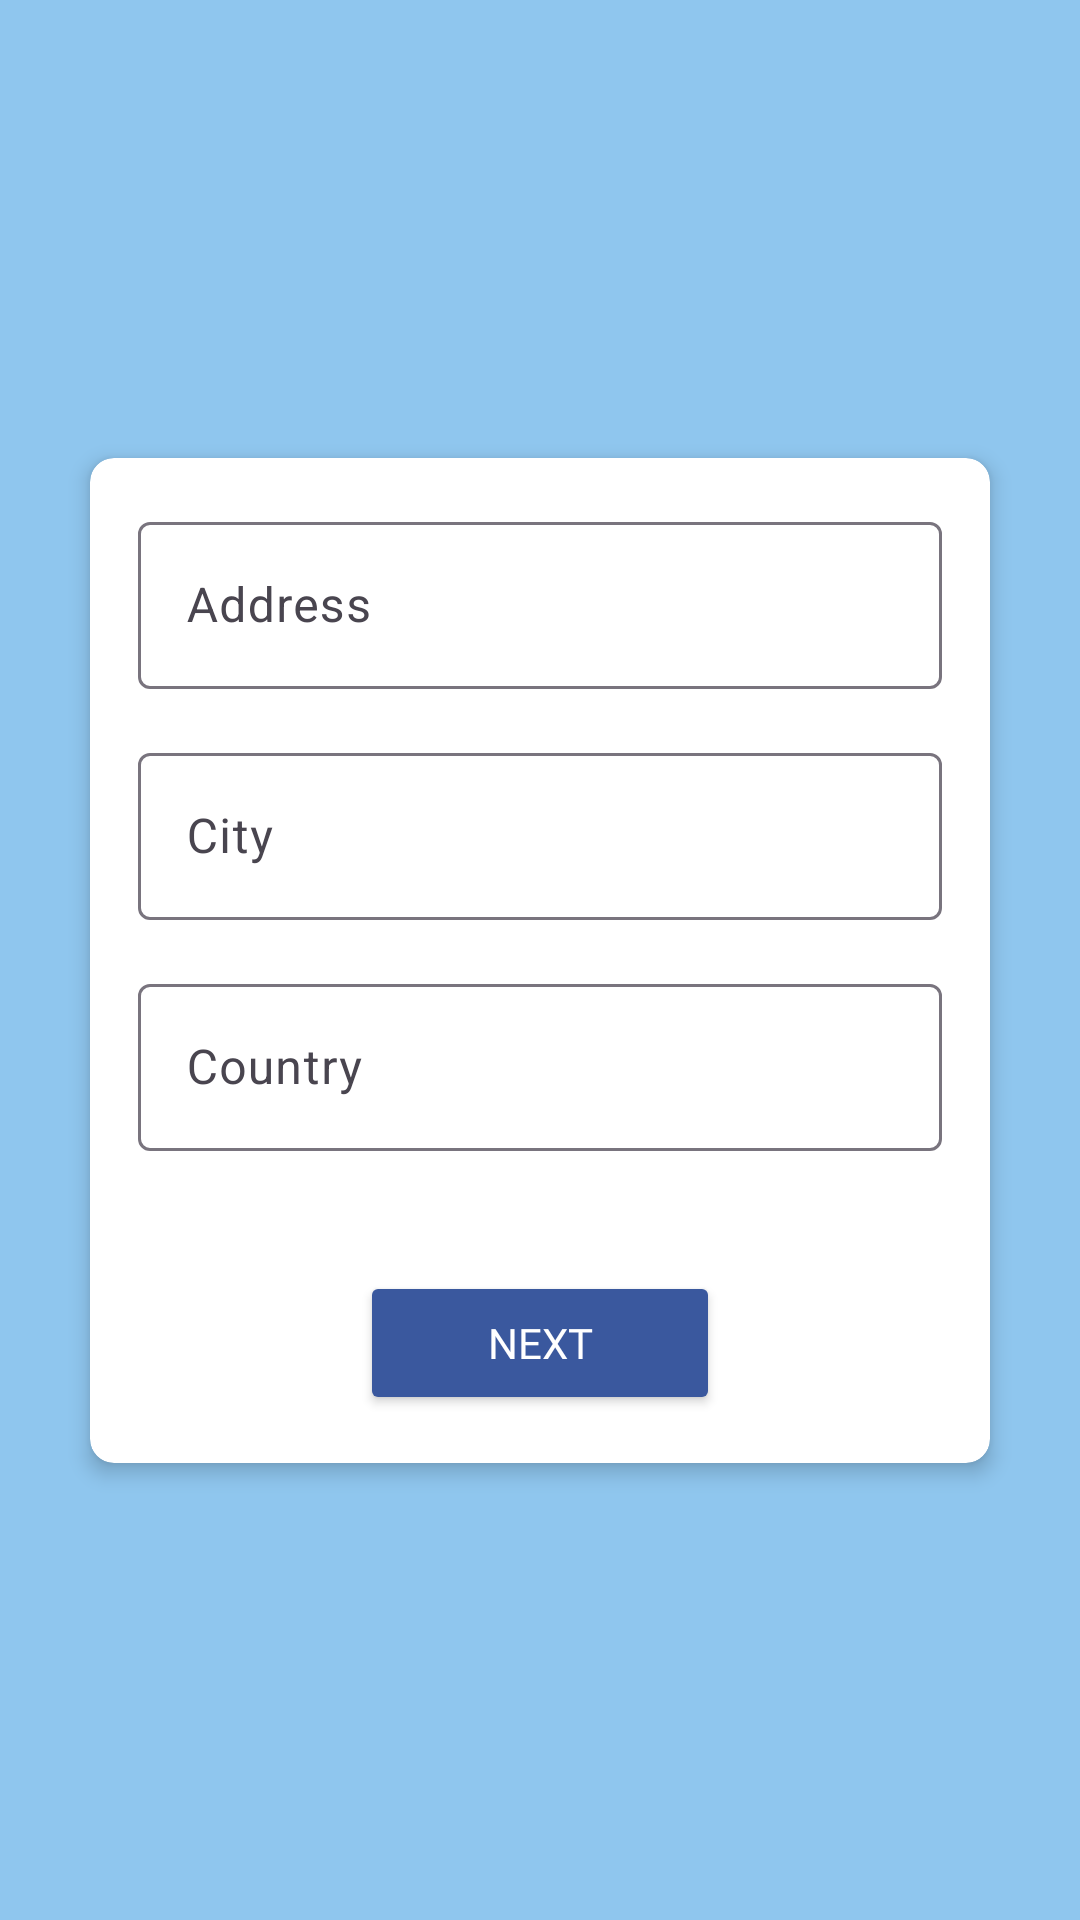

Layout XML and referenced resources for this Android screen:
<!-- AndroidManifest.xml: application theme Theme.BookingApp -->
<!-- res/layout/fragment_location.xml -->
<?xml version="1.0" encoding="utf-8"?>
<androidx.constraintlayout.widget.ConstraintLayout xmlns:android="http://schemas.android.com/apk/res/android"
    xmlns:app="http://schemas.android.com/apk/res-auto"
    xmlns:tools="http://schemas.android.com/tools"
    android:layout_width="match_parent"
    android:layout_height="match_parent"
    android:background="@color/background_color"
    tools:context=".fragments.accommodations.LocationFragment">

    <ScrollView
        android:layout_width="match_parent"
        android:layout_height="match_parent"
        android:fillViewport="true">

        <androidx.constraintlayout.widget.ConstraintLayout
            android:layout_width="match_parent"
            android:layout_height="wrap_content">

            <androidx.cardview.widget.CardView
                android:id="@+id/locationCardView"
                android:layout_width="300dp"
                android:layout_height="wrap_content"
                app:cardCornerRadius="8dp"
                app:cardElevation="4dp"
                android:maxWidth="500dp"
                android:backgroundTint="@color/white"
                app:layout_constraintTop_toTopOf="parent"
                app:layout_constraintStart_toStartOf="parent"
                app:layout_constraintEnd_toEndOf="parent"
                app:layout_constraintBottom_toBottomOf="parent"
                android:layout_marginStart="16dp"
                android:layout_marginEnd="16dp"
                android:layout_marginTop="16dp"
                android:layout_marginBottom="16dp">

                <LinearLayout
                    android:layout_width="match_parent"
                    android:layout_height="wrap_content"
                    android:minWidth="160dp"
                    android:maxWidth="300dp"
                    android:orientation="vertical"
                    android:padding="16dp">

                    <com.google.android.material.textfield.TextInputLayout
                        android:id="@+id/textInputAddress"
                        android:layout_width="match_parent"
                        android:layout_height="wrap_content"
                        android:hint="Address">

                        <com.google.android.material.textfield.TextInputEditText
                            android:layout_width="match_parent"
                            android:layout_height="wrap_content"
                            android:id="@+id/editTextAddress" />

                    </com.google.android.material.textfield.TextInputLayout>

                    <com.google.android.material.textfield.TextInputLayout
                        android:id="@+id/textInputCity"
                        android:layout_width="match_parent"
                        android:layout_height="wrap_content"
                        android:hint="City"
                        android:layout_marginTop="16dp">

                        <com.google.android.material.textfield.TextInputEditText
                            android:layout_width="match_parent"
                            android:layout_height="wrap_content"
                            android:id="@+id/editTextCity" />

                    </com.google.android.material.textfield.TextInputLayout>

                    <com.google.android.material.textfield.TextInputLayout
                        android:id="@+id/textInputCountry"
                        android:layout_width="match_parent"
                        android:layout_height="wrap_content"
                        android:hint="Country"
                        android:layout_marginTop="16dp">

                        <com.google.android.material.textfield.TextInputEditText
                            android:layout_width="match_parent"
                            android:layout_height="wrap_content"
                            android:id="@+id/editTextCountry" />

                    </com.google.android.material.textfield.TextInputLayout>

                    <Button
                        android:id="@+id/nextButton"
                        android:layout_width="120dp"
                        android:layout_height="wrap_content"
                        android:text="Next"
                        android:fontFamily="@font/segoe_bold"
                        android:backgroundTint="@color/login_button"
                        android:textColor="@color/white"
                        android:layout_gravity="center"
                        android:layout_marginTop="40dp" />

                </LinearLayout>
            </androidx.cardview.widget.CardView>

        </androidx.constraintlayout.widget.ConstraintLayout>
    </ScrollView>
</androidx.constraintlayout.widget.ConstraintLayout>
<!-- resources referenced by this layout -->
<resources>
  <color name="background_color">#8FC6EE</color>
  <color name="login_button">#3A589E</color>
  <color name="white">#FFFFFFFF</color>
  <style name="Theme.BookingApp" parent="Theme.Material3.DayNight.NoActionBar">
          
          
          <item name="windowActionBar">false</item>
          <item name="windowNoTitle">true</item>
          <item name="android:windowFullscreen">true</item>
          <item name="colorPrimary">@color/black</item>
          <item name="colorOnSurface">@color/black</item>
          <item name="colorError">@color/red</item>
          <item name="android:windowContentOverlay">@null</item>
      </style>
  <color name="black">#FF000000</color>
  <color name="red">#ED0014</color>
</resources>
